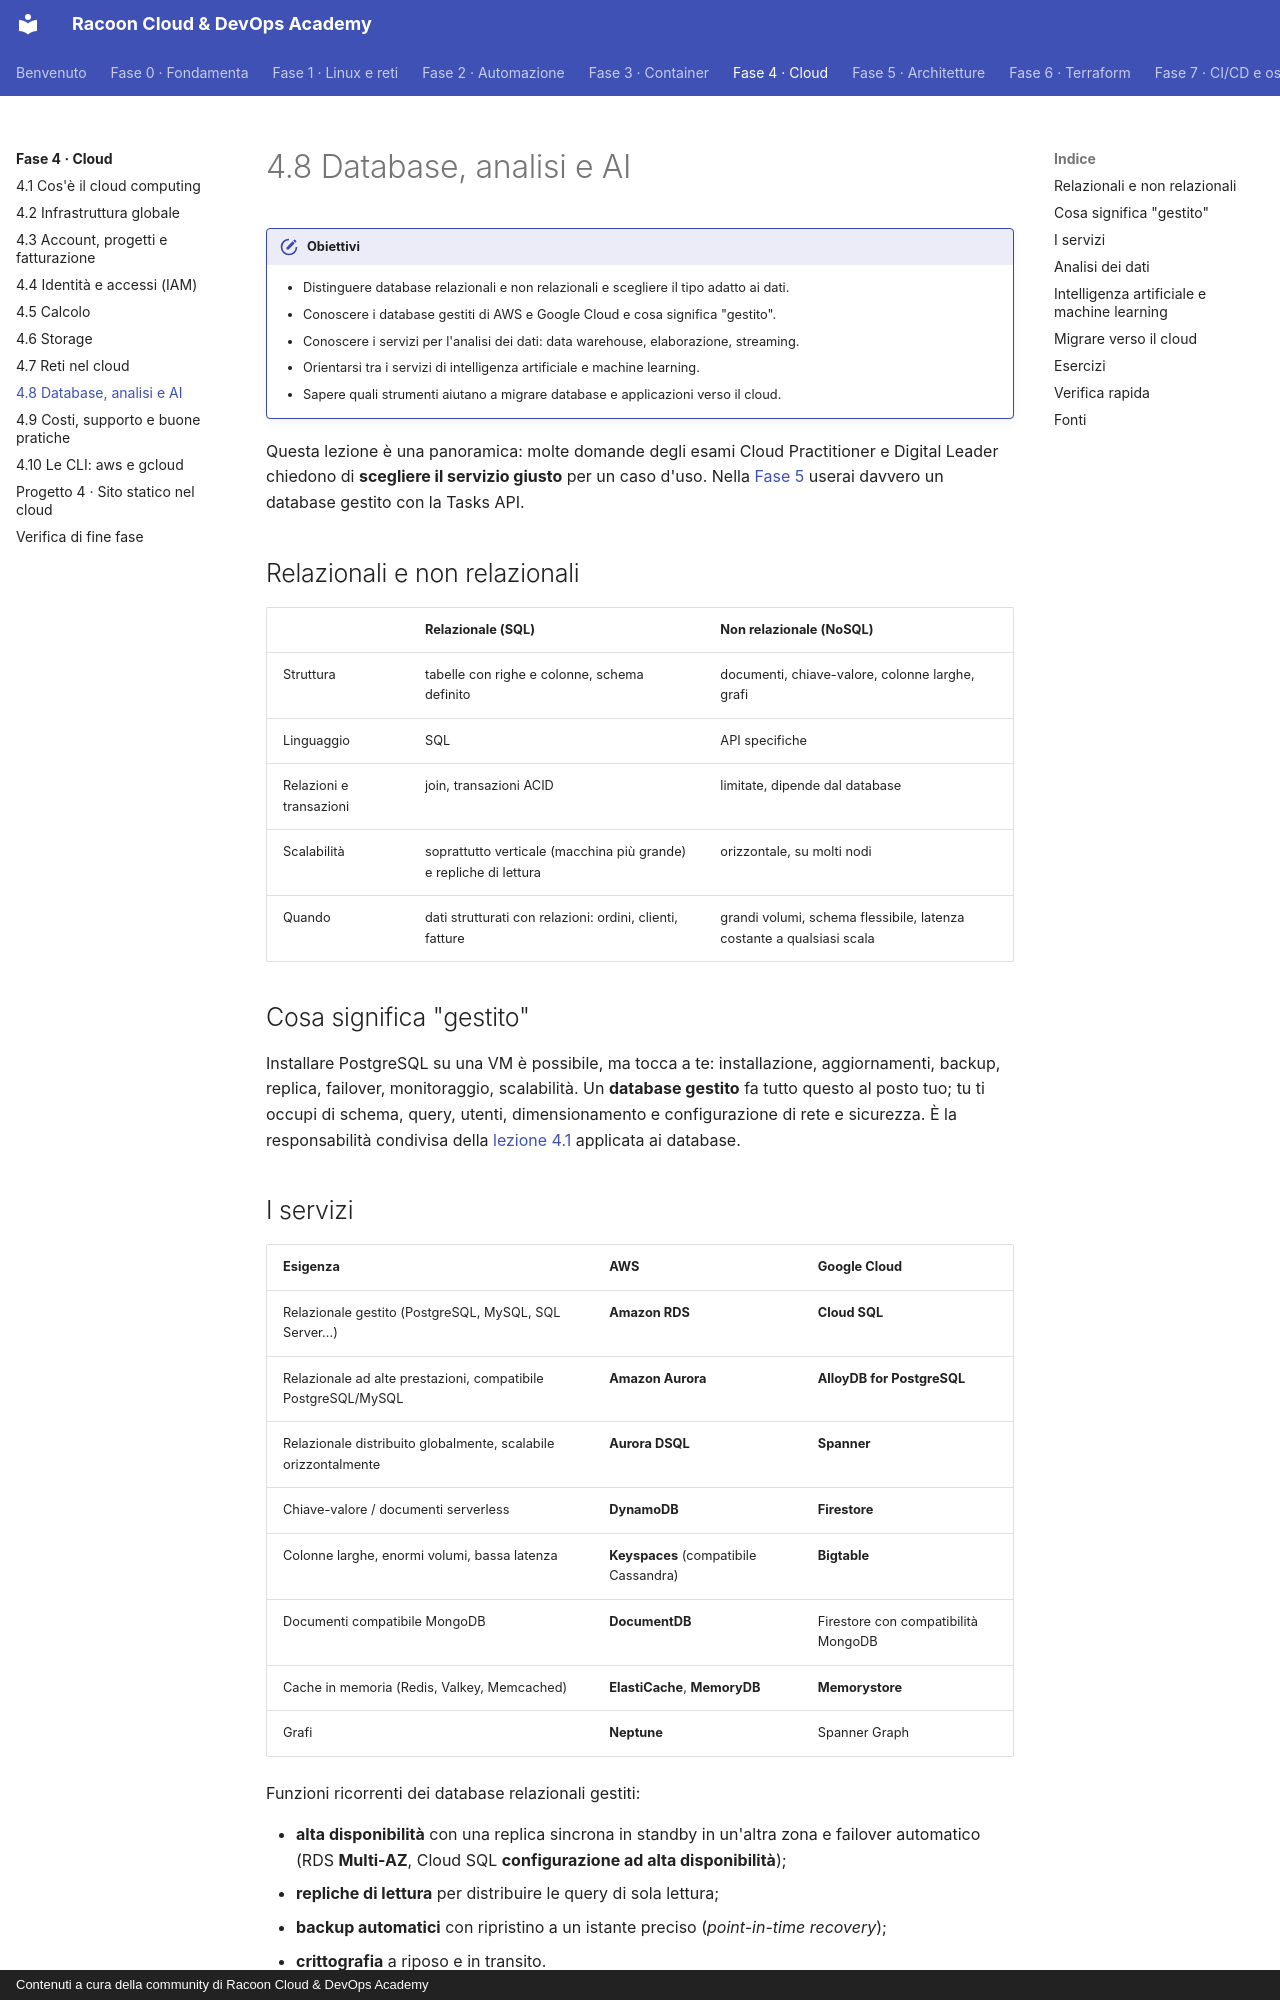

repository: imredracoon/racoon-cloud-devops-academy · page: fase-4/08-database-ai/index.html · generator: mkdocs · copyright: Contenuti a cura della community di Racoon Cloud & DevOps Academy

# 4.8 Database, analisi e AI

!!! obiettivi "Obiettivi"
    - Distinguere database relazionali e non relazionali e scegliere il tipo adatto ai dati.
    - Conoscere i database gestiti di AWS e Google Cloud e cosa significa "gestito".
    - Conoscere i servizi per l'analisi dei dati: data warehouse, elaborazione, streaming.
    - Orientarsi tra i servizi di intelligenza artificiale e machine learning.
    - Sapere quali strumenti aiutano a migrare database e applicazioni verso il cloud.

Questa lezione è una panoramica: molte domande degli esami Cloud Practitioner e Digital Leader chiedono di
**scegliere il servizio giusto** per un caso d'uso. Nella [Fase 5](../fase-5/index.md) userai davvero un database gestito con la Tasks API.

## Relazionali e non relazionali

| | Relazionale (SQL) | Non relazionale (NoSQL) |
|---|---|---|
| Struttura | tabelle con righe e colonne, schema definito | documenti, chiave-valore, colonne larghe, grafi |
| Linguaggio | SQL | API specifiche |
| Relazioni e transazioni | join, transazioni ACID | limitate, dipende dal database |
| Scalabilità | soprattutto verticale (macchina più grande) e repliche di lettura | orizzontale, su molti nodi |
| Quando | dati strutturati con relazioni: ordini, clienti, fatture | grandi volumi, schema flessibile, latenza costante a qualsiasi scala |

## Cosa significa "gestito"

Installare PostgreSQL su una VM è possibile, ma tocca a te: installazione, aggiornamenti, backup, replica, failover,
monitoraggio, scalabilità. Un **database gestito** fa tutto questo al posto tuo; tu ti occupi di schema, query,
utenti, dimensionamento e configurazione di rete e sicurezza. È la responsabilità condivisa della [lezione 4.1](01-cloud-computing.md)
applicata ai database.

## I servizi

| Esigenza | AWS | Google Cloud |
|---|---|---|
| Relazionale gestito (PostgreSQL, MySQL, SQL Server...) | **Amazon RDS** | **Cloud SQL** |
| Relazionale ad alte prestazioni, compatibile PostgreSQL/MySQL | **Amazon Aurora** | **AlloyDB for PostgreSQL** |
| Relazionale distribuito globalmente, scalabile orizzontalmente | **Aurora DSQL** | **Spanner** |
| Chiave-valore / documenti serverless | **DynamoDB** | **Firestore** |
| Colonne larghe, enormi volumi, bassa latenza | **Keyspaces** (compatibile Cassandra) | **Bigtable** |
| Documenti compatibile MongoDB | **DocumentDB** | Firestore con compatibilità MongoDB |
| Cache in memoria (Redis, Valkey, Memcached) | **ElastiCache**, **MemoryDB** | **Memorystore** |
| Grafi | **Neptune** | Spanner Graph |

Funzioni ricorrenti dei database relazionali gestiti:

- **alta disponibilità** con una replica sincrona in standby in un'altra zona e failover automatico (RDS **Multi-AZ**,
  Cloud SQL **configurazione ad alta disponibilità**);
- **repliche di lettura** per distribuire le query di sola lettura;
- **backup automatici** con ripristino a un istante preciso (*point-in-time recovery*);
- **crittografia** a riposo e in transito.

## Analisi dei dati

| Esigenza | AWS | Google Cloud |
|---|---|---|
| Data warehouse: SQL su enormi quantità di dati | **Redshift** | **BigQuery** (serverless) |
| SQL direttamente sui file nello storage a oggetti | **Athena** | BigQuery (tabelle esterne, BigLake) |
| Elaborazione distribuita (Spark, Hadoop) | **EMR** | **Dataproc** |
| ETL e catalogo dei dati | **Glue** | **Dataflow** (Apache Beam), Dataplex |
| Streaming di eventi | **Kinesis**, **MSK** (Kafka) | **Pub/Sub**, Managed Service for Apache Kafka |
| Dashboard e business intelligence | **QuickSight** | **Looker**, Looker Studio |
| Ricerca e analisi dei log | **OpenSearch Service** | — |

BigQuery è uno dei servizi più caratteristici di Google Cloud: un data warehouse **serverless**, in cui carichi i dati
e scrivi SQL senza gestire alcun server; si paga per i dati analizzati o per la capacità riservata.
